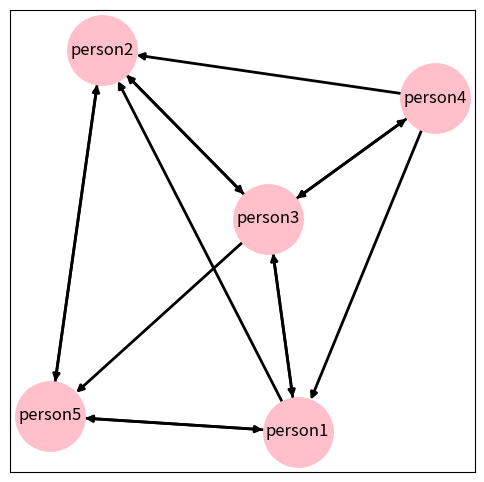

Generate this figure with matplotlib:
import networkx as nx
import matplotlib.pyplot as plt
instagram = {
    'person1': [0, 1, 1, 0, 1],
    'person2': [0, 0, 1, 0, 1],
    'person3': [1, 1, 0, 1, 1],
    'person4': [1, 1, 1, 0, 0],
    'person5': [1, 1, 0, 0, 0]
}
plt.figure(figsize=(6,6))
G = nx.DiGraph()
node = list(instagram.keys())
G.add_nodes_from(node)
follow=list(instagram.values())
for i in range(len(instagram)):
    for j in range(len(instagram)):
        if follow[i][j] == 1:
            G.add_edge(node[i], node[j])
nx.draw_networkx(G,node_size=2500,node_color='pink',width=2,edge_color='black')
plt.show()
